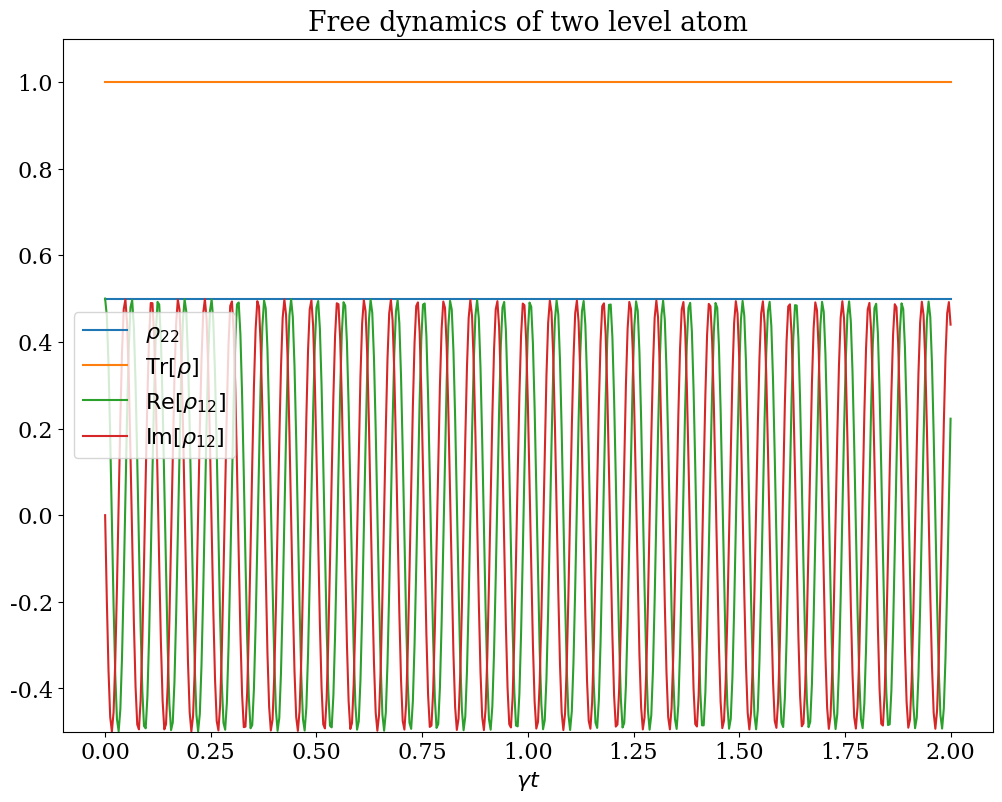

This chart was generated by the following Python code:


# Imports 
import numpy as np
import matplotlib.pyplot as plt
from numpy.linalg import multi_dot


# Defining Operators

sz = np.array([[1,0],[0,-1]])

# Equation
def LinEm(x, omega0=10, nth=2, gamma = 0.1):
    res = -1j*(omega0/2)*(np.dot(sz,x)-np.dot(x,sz))
    return res


# Integration Method
def RK4step(x, h):
    k1 = LinEm(x)
    k2 = LinEm(x+h*k1/2)
    k3 = LinEm(x+h*k2/2)
    k4 = LinEm(x+h*k3)
    return x+(h/6)*(k1+2*k2+2*k3+k4)

# Simulating

init = np.array([[0.5,0.5],[0.5,0.5]], dtype=complex)

t_i = 0
t_f = 20
nsteps = 500

h = (t_f-t_i)/nsteps

def RK4step(x, h):
    k1 = LinEm(x)
    k2 = LinEm(x+h*k1/2)
    k3 = LinEm(x+h*k2/2)
    k4 = LinEm(x+h*k3)
    return x+(h/6)*(k1+2*k2+2*k3+k4)

solRK = np.zeros((nsteps+1,2,2),dtype=complex)
solRK[0]=init

for step in range(1,solRK.shape[0]):

    solRK[step] = RK4step(solRK[step-1],h)


# Visualising

import matplotlib
matplotlib.rcParams.update({'font.size': 16,'font.family':'serif'})
fig, ax = plt.subplots(figsize=(12, 9))

trange = 0.1*np.linspace(t_i,t_f,nsteps+1)
#plt.plot(trange,np.real(solRK[:,0,0]), label = r'$\rho_{11}$')
plt.plot(trange,np.real(solRK[:,1,1]), label = r'$\rho_{22}$')
plt.plot(trange,np.real(solRK[:,1,1]+solRK[:,0,0]), label = r'$\mathrm{Tr}[\rho]$')
plt.plot(trange,np.real(solRK[:,0,1]), label = r'$\mathrm{Re}[\rho_{12}]$')
plt.plot(trange,np.imag(solRK[:,0,1]), label = r'$\mathrm{Im}[\rho_{12}]$')

plt.xlabel('$\gamma t$')
plt.ylim(-0.5, 1.1)
plt.legend(loc = "best",numpoints=1,frameon=True)
plt.title("Free dynamics of two level atom")

plt.show()

